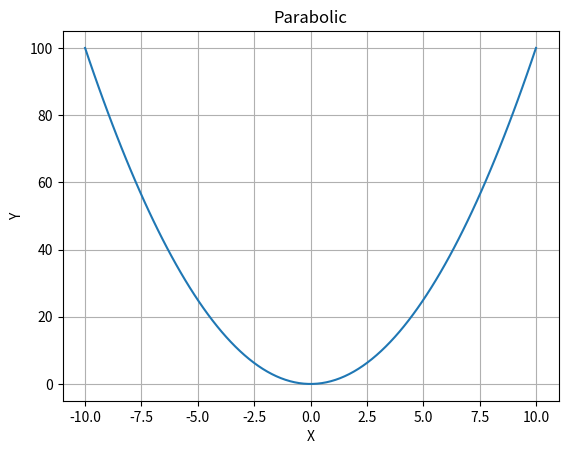

Recreate this plot in Python.
import matplotlib.pyplot as plt
import numpy as np

x = np.linspace(-10,10,100)
y = x**2

plt.plot(x,y)
plt.title("Parabolic")
plt.xlabel("X")
plt.ylabel("Y")
plt.grid(True)
plt.show()
